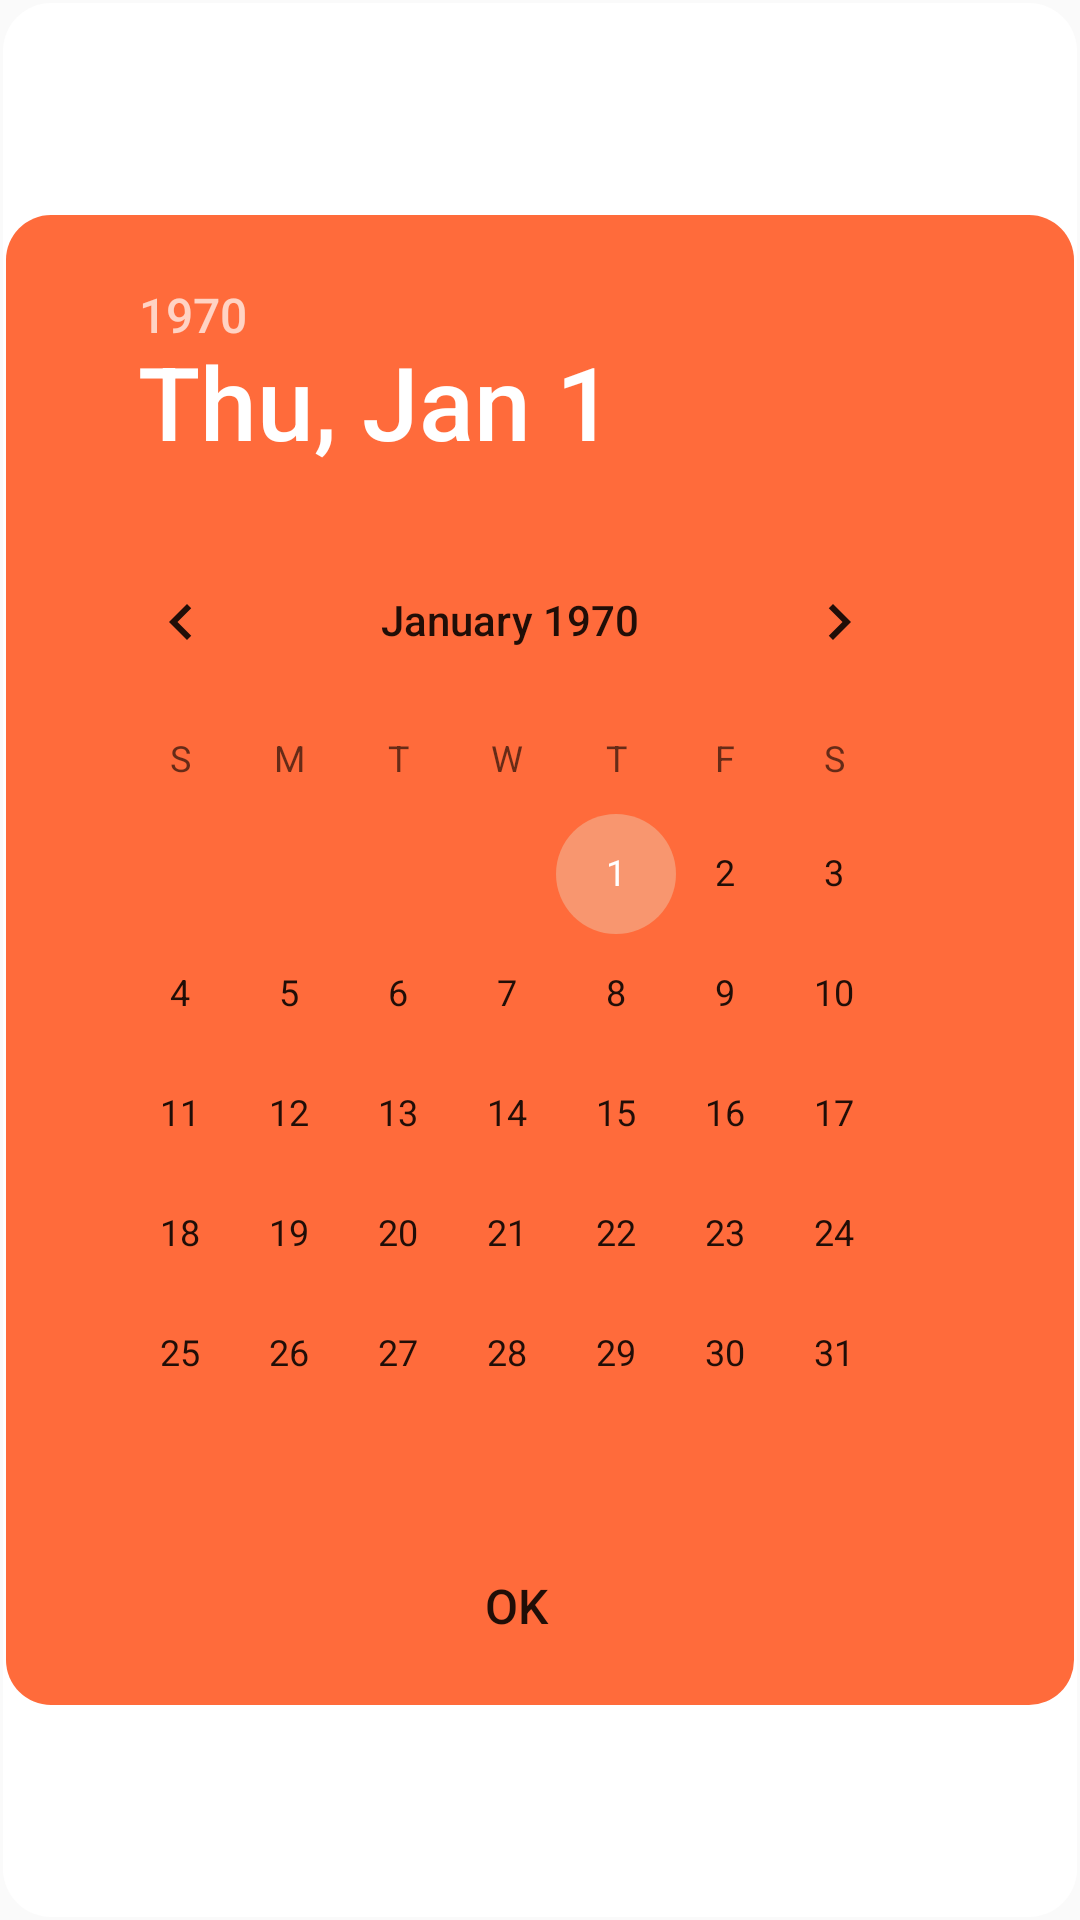

Here is an Android app screen rendered from its layout file. Give the layout XML and the strings, colors and styles it references.
<!-- AndroidManifest.xml: application theme AppTheme -->
<!-- res/layout/picker_date.xml -->
<?xml version="1.0" encoding="utf-8"?>
<androidx.constraintlayout.widget.ConstraintLayout xmlns:android="http://schemas.android.com/apk/res/android"
    xmlns:app="http://schemas.android.com/apk/res-auto"
    android:layout_width="wrap_content"
    android:layout_height="wrap_content"
    android:layout_gravity="center"
    android:background="@drawable/dialog_frame"
    android:padding="1dp"
    android:theme="@style/MaterialAlertDialog.MaterialComponents.Title.Icon">

    <LinearLayout
        android:orientation="vertical"
        android:layout_width="wrap_content"
        android:layout_height="wrap_content"
        android:layout_margin="1dp"
        android:background="@drawable/fragment_rounded"
        app:layout_constraintBottom_toBottomOf="parent"
        app:layout_constraintEnd_toEndOf="parent"
        app:layout_constraintStart_toStartOf="parent"
        app:layout_constraintTop_toTopOf="parent">

        <DatePicker
            android:id="@+id/date_picker"
            style="@android:style/Widget.Material.Light.DatePicker"
            android:layout_width="wrap_content"
            android:layout_height="wrap_content"
            android:layout_marginStart="20dp"
            android:layout_marginTop="8dp"
            android:theme="@style/DatePicker" />


        <Button
            android:id="@+id/btn_dpOk"
            style="@android:style/Widget.Material.Light.Button.Small"
            android:layout_width="200dp"
            android:layout_height="wrap_content"
            android:layout_gravity="center"
            android:layout_marginBottom="8dp"
            android:background="@drawable/btn_rounded_corner"
            android:text="ok"
            android:theme="@style/MyButton" />
    </LinearLayout>
</androidx.constraintlayout.widget.ConstraintLayout>
<!-- resources referenced by this layout -->
<resources>
  <!-- drawable dialog_frame (drawable) -->
  <?xml version="1.0" encoding="utf-8"?>
  <inset xmlns:android="http://schemas.android.com/apk/res/android"
      android:inset="1dp"
      android:insetLeft="1dp"
      android:insetTop="1dp"
      android:insetBottom="1dp">
  
      <ripple android:color="?attr/colorControlHighlight">
          <item>
              <shape
                  android:shape="rectangle"
                  android:tint="@color/white">
                  <corners android:radius="16dp" />
                  <padding android:bottom="0dp" />
              </shape>
          </item>
      </ripple>
  
  
  </inset>
  <!-- drawable fragment_rounded (drawable) -->
  <?xml version="1.0" encoding="utf-8"?>
  <inset xmlns:android="http://schemas.android.com/apk/res/android"
      android:inset="1dp"
      android:insetLeft="1dp"
      android:insetTop="1dp"
      android:insetBottom="1dp">
  
      <ripple android:color="?attr/colorControlHighlight">
          <item>
              <shape
                  android:shape="rectangle"
                  android:tint="@color/colorPrimary">
                  <corners android:radius="15dp" />
                  <padding android:bottom="1dp" />
              </shape>
          </item>
      </ripple>
  
  
  </inset>
  <style name="DatePicker" parent="ThemeOverlay.AppCompat.Dialog">
          <item name="colorAccent">@color/colorPrimary</item>                   
          <item name="android:windowBackground">@color/colorPrimary</item>     
          <item name="android:colorControlActivated">@color/colorAccent</item> 
      </style>
  <style name="MyButton" parent="Widget.AppCompat.Button">
          <item name="android:textSize">16dp</item>
          <item name="android:background">@drawable/btn_rounded_corner</item>
          <item name="android:height">0dp</item>
          <item name="android:gravity">center</item>
      </style>
  <style name="AppTheme" parent="Theme.AppCompat.Light.NoActionBar">
          
          <item name="colorPrimary">@color/colorPrimary</item>
          <item name="colorPrimaryDark">@color/colorPrimaryDark</item>
          <item name="colorAccent">@color/colorAccent</item>
          <item name="android:statusBarColor" tools:targetApi="l">@color/tint_dark</item>
      </style>
  <color name="white">#FFFFFF</color>
  <color name="colorPrimary">#FF6B3B</color>
  <color name="colorAccent">#F8966F</color>
  <color name="colorPrimaryDark">#F8966F</color>
  <color name="tint_dark">#000000</color>
</resources>
